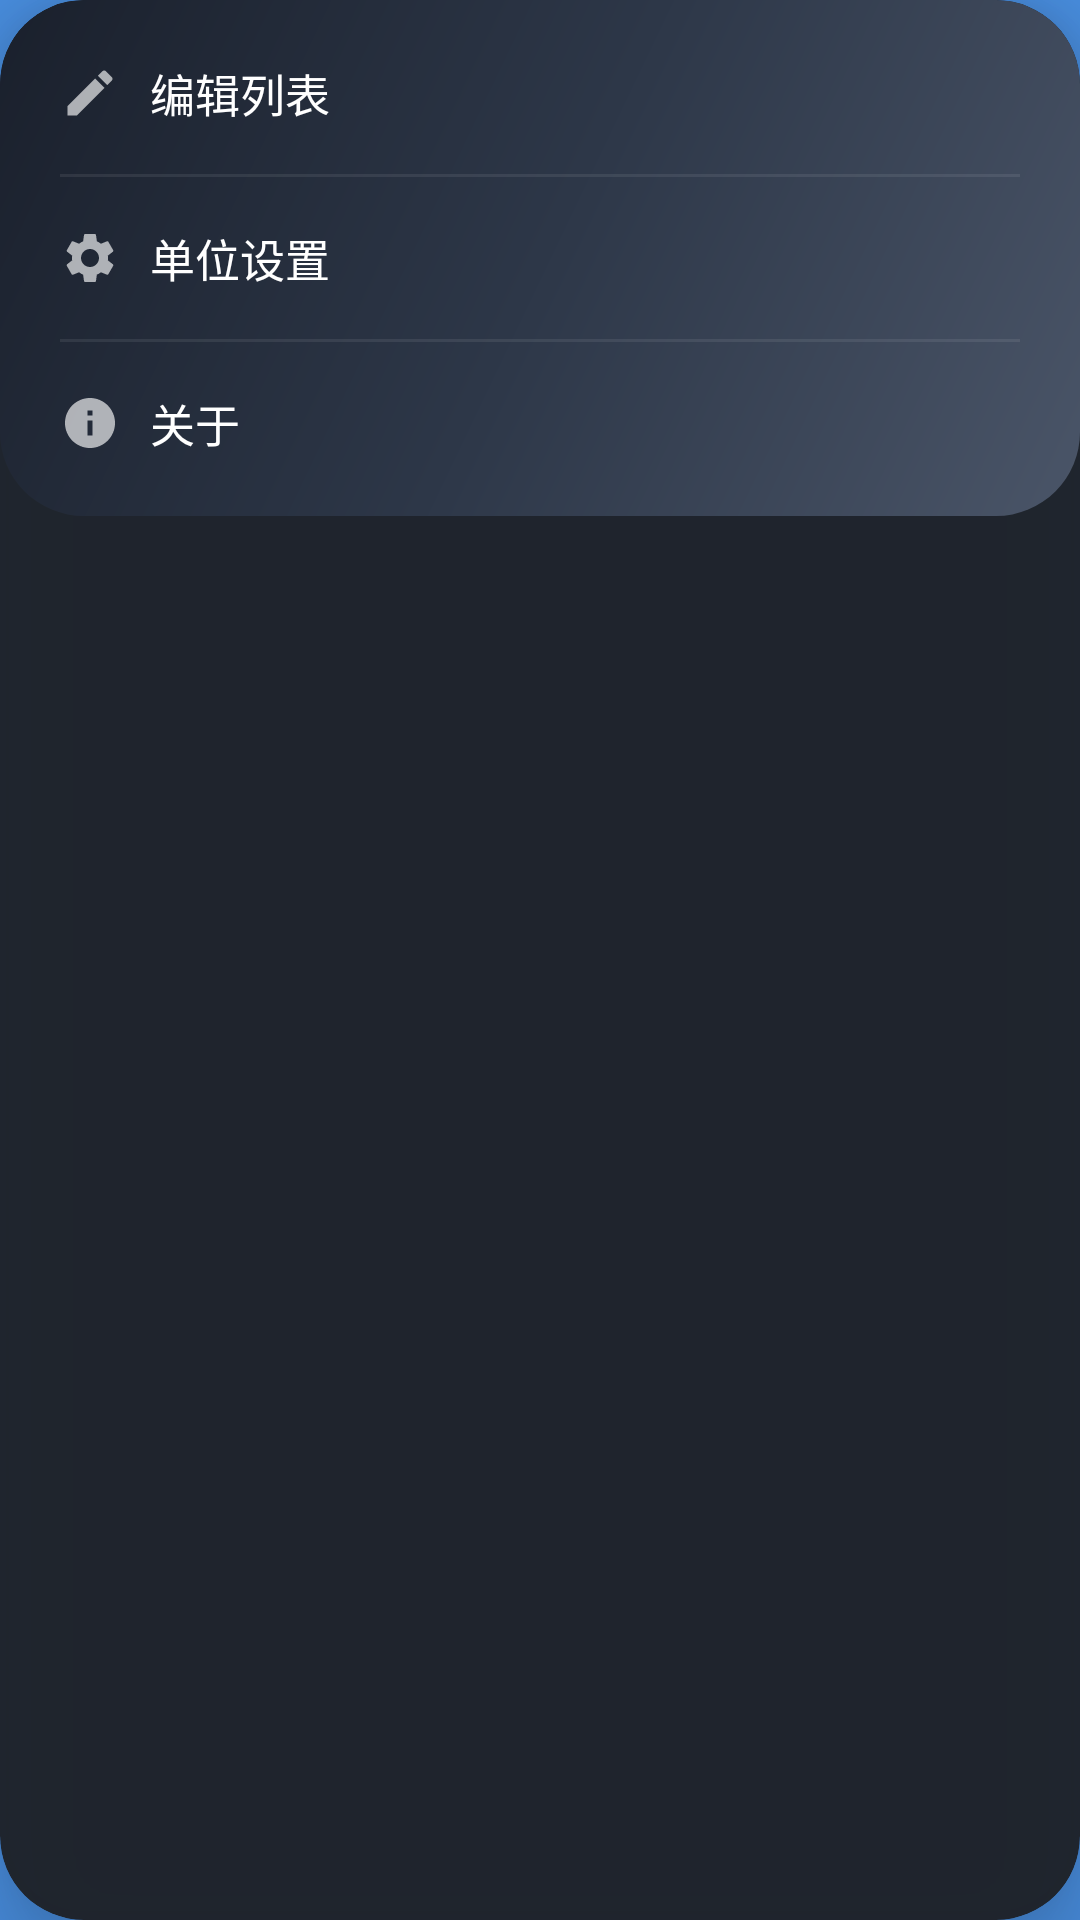

Layout XML and referenced resources for this Android screen:
<!-- AndroidManifest.xml: application theme Theme.WeatherDemo -->
<!-- res/layout/popup_menu_modern.xml -->
<?xml version="1.0" encoding="utf-8"?>
<androidx.cardview.widget.CardView xmlns:android="http://schemas.android.com/apk/res/android"
    xmlns:app="http://schemas.android.com/apk/res-auto"
    android:layout_width="wrap_content"
    android:layout_height="wrap_content"
    android:layout_marginTop="8dp"
    app:cardCornerRadius="28dp"
    app:cardElevation="16dp"
    app:cardBackgroundColor="@color/modern_menu_background">

    <LinearLayout
        android:layout_width="wrap_content"
        android:layout_height="wrap_content"
        android:orientation="vertical"
        android:padding="8dp"
        android:minWidth="140dp"
        android:background="@drawable/menu_gradient_background">

        
        <LinearLayout
            android:id="@+id/editModeOption"
            android:layout_width="match_parent"
            android:layout_height="46dp"
            android:orientation="horizontal"
            android:gravity="center_vertical"
            android:paddingHorizontal="12dp"
            android:paddingVertical="10dp"
            android:background="@drawable/menu_item_ripple"
            android:clickable="true"
            android:focusable="true">

            <ImageView
                android:layout_width="20dp"
                android:layout_height="20dp"
                android:src="@drawable/ic_edit"
                app:tint="@color/menu_icon_color"
                android:layout_marginEnd="10dp" />

            <TextView
                android:id="@+id/editModeText"
                android:layout_width="0dp"
                android:layout_height="wrap_content"
                android:layout_weight="1"
                android:text="编辑列表"
                android:textColor="@color/menu_text_color"
                android:textSize="15sp"
                android:textStyle="normal" />

        </LinearLayout>

        
        <View
            android:id="@+id/menuDivider1"
            android:layout_width="match_parent"
            android:layout_height="1dp"
            android:layout_marginHorizontal="12dp"
            android:layout_marginVertical="4dp"
            android:background="@color/menu_divider_color"
            android:alpha="0.4" />

        
        <LinearLayout
            android:id="@+id/settingsOption"
            android:layout_width="match_parent"
            android:layout_height="46dp"
            android:orientation="horizontal"
            android:gravity="center_vertical"
            android:paddingHorizontal="12dp"
            android:paddingVertical="10dp"
            android:background="@drawable/menu_item_ripple"
            android:clickable="true"
            android:focusable="true">

            <ImageView
                android:layout_width="20dp"
                android:layout_height="20dp"
                android:src="@drawable/ic_settings"
                app:tint="@color/menu_icon_color"
                android:layout_marginEnd="10dp" />

            <TextView
                android:layout_width="0dp"
                android:layout_height="wrap_content"
                android:layout_weight="1"
                android:text="单位设置"
                android:textColor="@color/menu_text_color"
                android:textSize="15sp"
                android:textStyle="normal" />

        </LinearLayout>

        
        <View
            android:id="@+id/menuDivider2"
            android:layout_width="match_parent"
            android:layout_height="1dp"
            android:layout_marginHorizontal="12dp"
            android:layout_marginVertical="4dp"
            android:background="@color/menu_divider_color"
            android:alpha="0.4" />

        
        <LinearLayout
            android:id="@+id/aboutOption"
            android:layout_width="match_parent"
            android:layout_height="46dp"
            android:orientation="horizontal"
            android:gravity="center_vertical"
            android:paddingHorizontal="12dp"
            android:paddingVertical="10dp"
            android:background="@drawable/menu_item_ripple"
            android:clickable="true"
            android:focusable="true">

            <ImageView
                android:layout_width="20dp"
                android:layout_height="20dp"
                android:src="@drawable/ic_info"
                app:tint="@color/menu_icon_color"
                android:layout_marginEnd="10dp" />

            <TextView
                android:layout_width="0dp"
                android:layout_height="wrap_content"
                android:layout_weight="1"
                android:text="关于"
                android:textColor="@color/menu_text_color"
                android:textSize="15sp"
                android:textStyle="normal" />

        </LinearLayout>

    </LinearLayout>

</androidx.cardview.widget.CardView>
<!-- resources referenced by this layout -->
<resources>
  <color name="menu_divider_color">#33FFFFFF</color>
  <color name="menu_icon_color">#CCFFFFFF</color>
  <color name="menu_text_color">#FFFFFF</color>
  <color name="modern_menu_background">#E61C1C1E</color>
  <!-- drawable ic_edit (drawable) -->
  <vector xmlns:android="http://schemas.android.com/apk/res/android"
      android:width="24dp"
      android:height="24dp"
      android:viewportWidth="24"
      android:viewportHeight="24">
    <path
        android:fillColor="#CCFFFFFF"
        android:pathData="M3,17.25V21h3.75L17.81,9.94l-3.75,-3.75L3,17.25zM20.71,7.04c0.39,-0.39 0.39,-1.02 0,-1.41l-2.34,-2.34c-0.39,-0.39 -1.02,-0.39 -1.41,0l-1.83,1.83 3.75,3.75 1.83,-1.83z"/>
  </vector>
  <!-- drawable ic_info (drawable) -->
  <vector xmlns:android="http://schemas.android.com/apk/res/android"
      android:width="24dp"
      android:height="24dp"
      android:viewportWidth="24"
      android:viewportHeight="24">
    <path
        android:fillColor="#CCFFFFFF"
        android:pathData="M12,2C6.48,2 2,6.48 2,12s4.48,10 10,10 10,-4.48 10,-10S17.52,2 12,2zM13,17h-2v-6h2v6zM13,9h-2L11,7h2v2z"/>
  </vector>
  <!-- drawable menu_gradient_background (drawable) -->
  <?xml version="1.0" encoding="utf-8"?>
  <shape xmlns:android="http://schemas.android.com/apk/res/android"
      android:shape="rectangle">
      
      <gradient
          android:type="linear"
          android:angle="135"
          android:startColor="#4A5568"
          android:centerColor="#2D3748"
          android:endColor="#1A202C" />
      
      <corners android:radius="28dp" />
      
  </shape>
  <!-- drawable menu_item_ripple (drawable) -->
  <?xml version="1.0" encoding="utf-8"?>
  <ripple xmlns:android="http://schemas.android.com/apk/res/android"
      android:color="@color/menu_ripple_color">
      
      <item android:id="@android:id/background">
          <shape android:shape="rectangle">
              <solid android:color="@android:color/transparent" />
              <corners android:radius="20dp" />
          </shape>
      </item>
      
      <item android:id="@android:id/mask">
          <shape android:shape="rectangle">
              <solid android:color="@color/white" />
              <corners android:radius="20dp" />
          </shape>
      </item>
      
  </ripple>
  <style name="Theme.WeatherDemo" parent="Theme.MaterialComponents.Light.NoActionBar">
          
          <item name="colorPrimary">@color/primary_blue</item>
          <item name="colorPrimaryVariant">@color/dark_blue</item>
          <item name="colorOnPrimary">@color/white</item>
          
          
          <item name="colorSecondary">@color/secondary_blue</item>
          <item name="colorOnSecondary">@color/white</item>
          
          
          <item name="android:statusBarColor">@android:color/transparent</item>
          <item name="android:navigationBarColor">@color/navigation_bar_color</item>
          
          
          <item name="android:windowBackground">@color/gradient_start</item>
          
          
          <item name="android:windowTranslucentStatus">false</item>
          <item name="android:windowTranslucentNavigation">false</item>
          
          
          <item name="textAppearanceBody1">@style/TextAppearance.MaterialComponents.Body1</item>
          <item name="textAppearanceBody2">@style/TextAppearance.MaterialComponents.Body2</item>
      </style>
  <color name="menu_ripple_color">#33FFFFFF</color>
  <color name="white">#FFFFFFFF</color>
  <color name="primary_blue">#007AFF</color>
  <color name="dark_blue">#0A84FF</color>
  <color name="secondary_blue">#5AC8FA</color>
  <color name="navigation_bar_color">#20000000</color>
  <color name="gradient_start">#4A90E2</color>
</resources>
